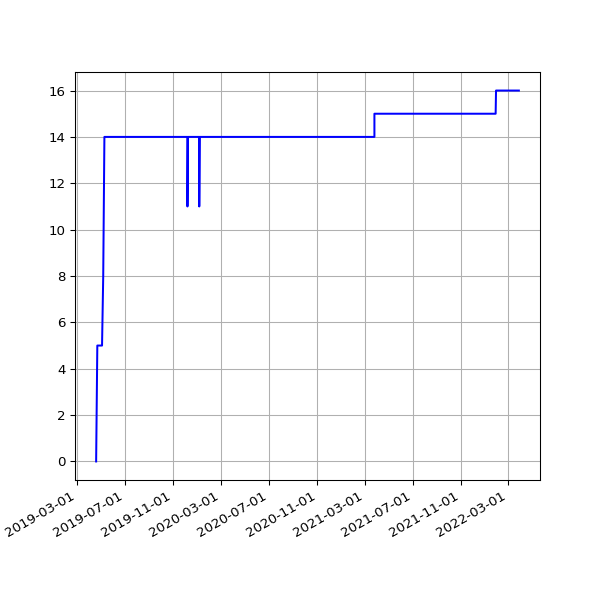

The table this chart was drawn from, first rows:
date, value
2019-04-19 07:16:50 +0100, 0
2019-04-22 07:00:26 +0100, 5
2019-05-01 07:20:31 +0100, 5
2019-05-04 07:15:27 +0100, 5
2019-05-07 07:29:37 +0100, 8
2019-05-10 07:10:29 +0100, 14
2019-05-13 07:01:24 +0100, 14
2019-05-16 07:14:22 +0100, 14
2019-05-19 06:46:07 +0100, 14
2019-06-13 07:03:22 +0100, 14
2019-06-16 06:39:01 +0100, 14
2019-06-19 06:09:05 +0100, 14
2019-06-22 06:26:55 +0100, 14
2019-06-25 06:11:17 +0100, 14
2019-07-01 06:48:57 +0100, 14
2019-07-04 07:07:36 +0100, 14
2019-07-07 06:57:19 +0100, 14
2019-07-10 06:59:56 +0100, 14
2019-07-13 07:03:15 +0100, 14
2019-07-16 06:54:44 +0100, 14
2019-07-19 07:03:46 +0100, 14
2019-07-22 07:26:34 +0100, 14
2019-07-24 04:42:40 +0000, 14
2019-07-25 07:25:18 +0100, 14
2019-07-25 17:10:16 +0000, 14
2019-07-26 17:25:42 +0000, 14
2019-07-27 16:58:22 +0000, 14
2019-07-28 08:06:14 +0100, 14
2019-07-28 17:01:36 +0000, 14
2019-07-29 17:02:51 +0000, 14
2019-07-31 04:50:55 +0000, 14
2019-07-31 06:33:09 +0100, 14
2019-08-01 04:54:36 +0000, 14
2019-08-01 07:04:31 +0100, 14
2019-08-02 04:57:24 +0000, 14
2019-08-02 06:25:51 +0100, 14
2019-08-03 06:23:45 +0100, 14
2019-08-04 04:50:21 +0000, 14
2019-08-04 07:18:53 +0100, 14
2019-08-05 05:02:23 +0000, 14
2019-08-05 06:13:25 +0100, 14
2019-08-06 04:50:16 +0000, 14
2019-08-06 06:32:26 +0100, 14
2019-08-07 04:48:14 +0000, 14
2019-08-07 06:38:59 +0100, 14
2019-08-08 05:20:19 +0000, 14
2019-08-08 07:16:43 +0100, 14
2019-08-09 05:21:14 +0000, 14
2019-08-09 06:20:39 +0100, 14
2019-08-10 05:21:41 +0000, 14
2019-08-10 06:22:40 +0100, 14
2019-08-11 05:17:32 +0000, 14
2019-08-11 07:18:29 +0100, 14
2019-08-12 05:02:49 +0000, 14
2019-08-12 06:37:47 +0100, 14
2019-08-13 05:08:21 +0000, 14
2019-08-13 08:02:12 +0100, 14
2019-08-14 05:41:58 +0000, 14
2019-08-14 07:07:20 +0100, 14
2019-08-15 06:48:04 +0100, 14
... 1,536 more rows
